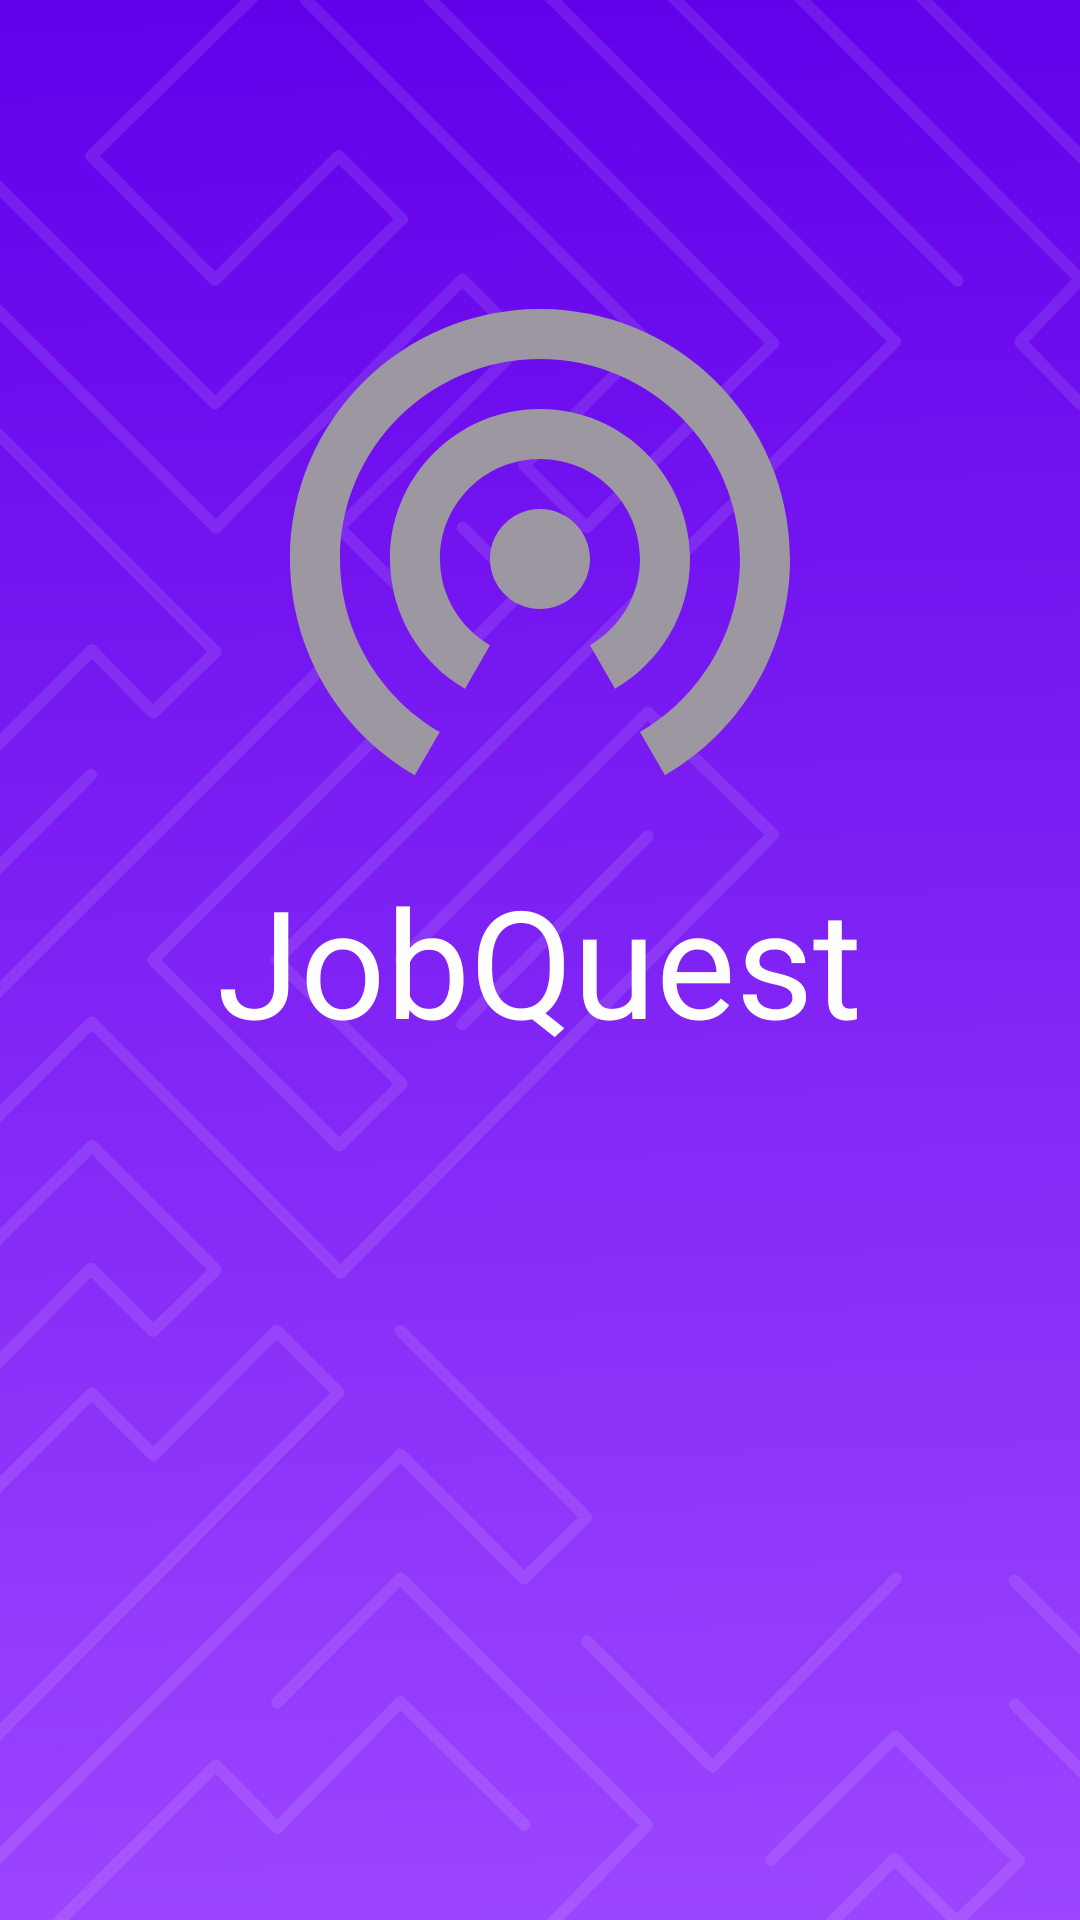

Write the Android layout XML for this screen, with the resource values it uses.
<!-- AndroidManifest.xml: application theme Theme.JobQuestV1 -->
<!-- res/layout/activity_splash.xml -->
<?xml version="1.0" encoding="utf-8"?>

<RelativeLayout xmlns:android="http://schemas.android.com/apk/res/android"
    xmlns:app="http://schemas.android.com/apk/res-auto"
    xmlns:tools="http://schemas.android.com/tools"
    android:layout_width="match_parent"
    android:layout_height="match_parent"
    tools:context=".SplashActivity"
    android:background = "@drawable/ic_main_background">

    <TextView
        android:layout_width="wrap_content"
        android:layout_height="wrap_content"
        android:text="JobQuest"
        android:layout_marginTop="300dp"
        android:textSize="50dp"
        android:gravity="center"
        android:textColor="@color/white"
        android:layout_centerInParent="true"
        />

    <ImageView
        android:layout_width="200dp"
        android:layout_height="200dp"
        android:src="@drawable/ic_wifi"
        android:layout_marginTop="78dp"
        android:layout_centerHorizontal="true"
        />

</RelativeLayout>
<!-- resources referenced by this layout -->
<resources>
  <color name="white">#FFFFFFFF</color>
  <!-- drawable ic_main_background: vector/xml drawable (drawable, 14630 chars, omitted) -->
  <!-- drawable ic_wifi (drawable) -->
  <vector android:height="24dp" android:tint="#9C97A0"
      android:viewportHeight="24" android:viewportWidth="24"
      android:width="24dp" xmlns:android="http://schemas.android.com/apk/res/android">
      <path android:fillColor="#FFFFFF" android:pathData="M12,11c-1.1,0 -2,0.9 -2,2s0.9,2 2,2 2,-0.9 2,-2 -0.9,-2 -2,-2zM18,13c0,-3.31 -2.69,-6 -6,-6s-6,2.69 -6,6c0,2.22 1.21,4.15 3,5.19l1,-1.74c-1.19,-0.7 -2,-1.97 -2,-3.45 0,-2.21 1.79,-4 4,-4s4,1.79 4,4c0,1.48 -0.81,2.75 -2,3.45l1,1.74c1.79,-1.04 3,-2.97 3,-5.19zM12,3C6.48,3 2,7.48 2,13c0,3.7 2.01,6.92 4.99,8.65l1,-1.73C5.61,18.53 4,15.96 4,13c0,-4.42 3.58,-8 8,-8s8,3.58 8,8c0,2.96 -1.61,5.53 -4,6.92l1,1.73c2.99,-1.73 5,-4.95 5,-8.65 0,-5.52 -4.48,-10 -10,-10z"/>
  </vector>
  <style name="Theme.JobQuestV1" parent="Theme.MaterialComponents.DayNight.DarkActionBar">
          
          <item name="colorPrimary">@color/purple_500</item>
          <item name="colorPrimaryVariant">@color/purple_700</item>
          <item name="colorOnPrimary">@color/white</item>
          
          <item name="colorSecondary">@color/teal_200</item>
          <item name="colorSecondaryVariant">@color/teal_700</item>
          <item name="colorOnSecondary">@color/black</item>
          
          <item name="android:statusBarColor" tools:targetApi="l">?attr/colorPrimaryVariant</item>
          
      </style>
  <color name="purple_500">#FF6200EE</color>
  <color name="purple_700">#FF3700B3</color>
  <color name="teal_200">#FF03DAC5</color>
  <color name="teal_700">#FF018786</color>
  <color name="black">#FF000000</color>
</resources>
